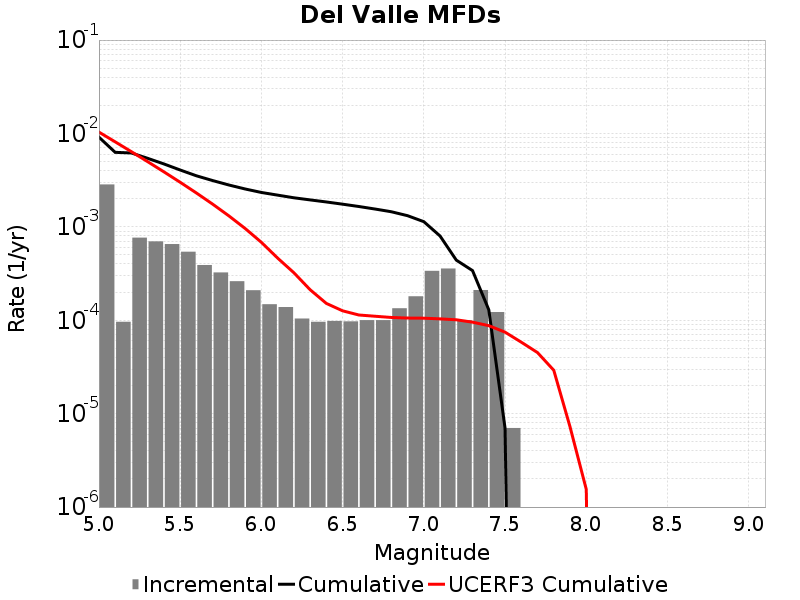

Source data for this figure (header and first rows):
Magnitude, Incremental Rate, Cumulative Rate, UCERF3 Cumulative Rate
5.05, 0.002845, 0.009123, 0.01034
5.15, 9.6288786E-5, 0.006279, 0.008132
5.25, 7.6629827E-4, 0.006183, 0.00638
5.35, 6.990967E-4, 0.005416, 0.004987
5.45, 6.539614E-4, 0.004717, 0.003881
5.55, 5.4162444E-4, 0.004063, 0.003003
5.65, 3.901702E-4, 0.003522, 0.002305
5.75, 3.2497465E-4, 0.003131, 0.001751
5.85, 2.6178514E-4, 0.002806, 0.001311
5.95, 2.0962872E-4, 0.002545, 9.6094765E-4
6.05, 1.4844522E-4, 0.002335, 6.8315223E-4
6.15, 1.3841514E-4, 0.002187, 4.6312375E-4
6.25, 1.0431286E-4, 0.002048, 3.2275167E-4
6.35, 9.6288786E-5, 0.001944, 2.1234198E-4
6.45, 9.8294804E-5, 0.001848, 1.515022E-4
6.55, 9.72918E-5, 0.001749, 1.2620934E-4
6.65, 1.0030082E-4, 0.001652, 1.1386139E-4
6.75, 1.0030082E-4, 0.001552, 1.1041064E-4
6.85, 1.344031E-4, 0.001451, 1.0712946E-4
6.95, 1.8054148E-4, 0.001317, 1.0561199E-4
7.05, 3.3801378E-4, 0.001136, 1.05218875E-4
7.15, 3.5807394E-4, 7.9839455E-4, 1.0351951E-4
7.25, 1.0030082E-4, 4.403206E-4, 1.0119088E-4
7.35, 2.1063173E-4, 3.400198E-4, 9.538756E-5
7.45, 1.22367E-4, 1.2938806E-4, 8.752637E-5
7.55, 7.0210576E-6, 7.0210576E-6, 7.459596E-5
7.65, 0.0, 0.0, 5.825307E-5
7.75, 0.0, 0.0, 4.5058678E-5
7.85, 0.0, 0.0, 2.9157374E-5
7.95, 0.0, 0.0, 7.2388475E-6
8.05, 0.0, 0.0, 1.5472061E-6
8.15, 0.0, 0.0, 0.0
8.25, 0.0, 0.0, 0.0
8.35, 0.0, 0.0, 0.0
8.45, 0.0, 0.0, 0.0
8.55, 0.0, 0.0, 0.0
8.65, 0.0, 0.0, 0.0
8.75, 0.0, 0.0, 0.0
8.85, 0.0, 0.0, 0.0
8.95, 0.0, 0.0, 0.0
9.05, 0.0, 0.0, 0.0
